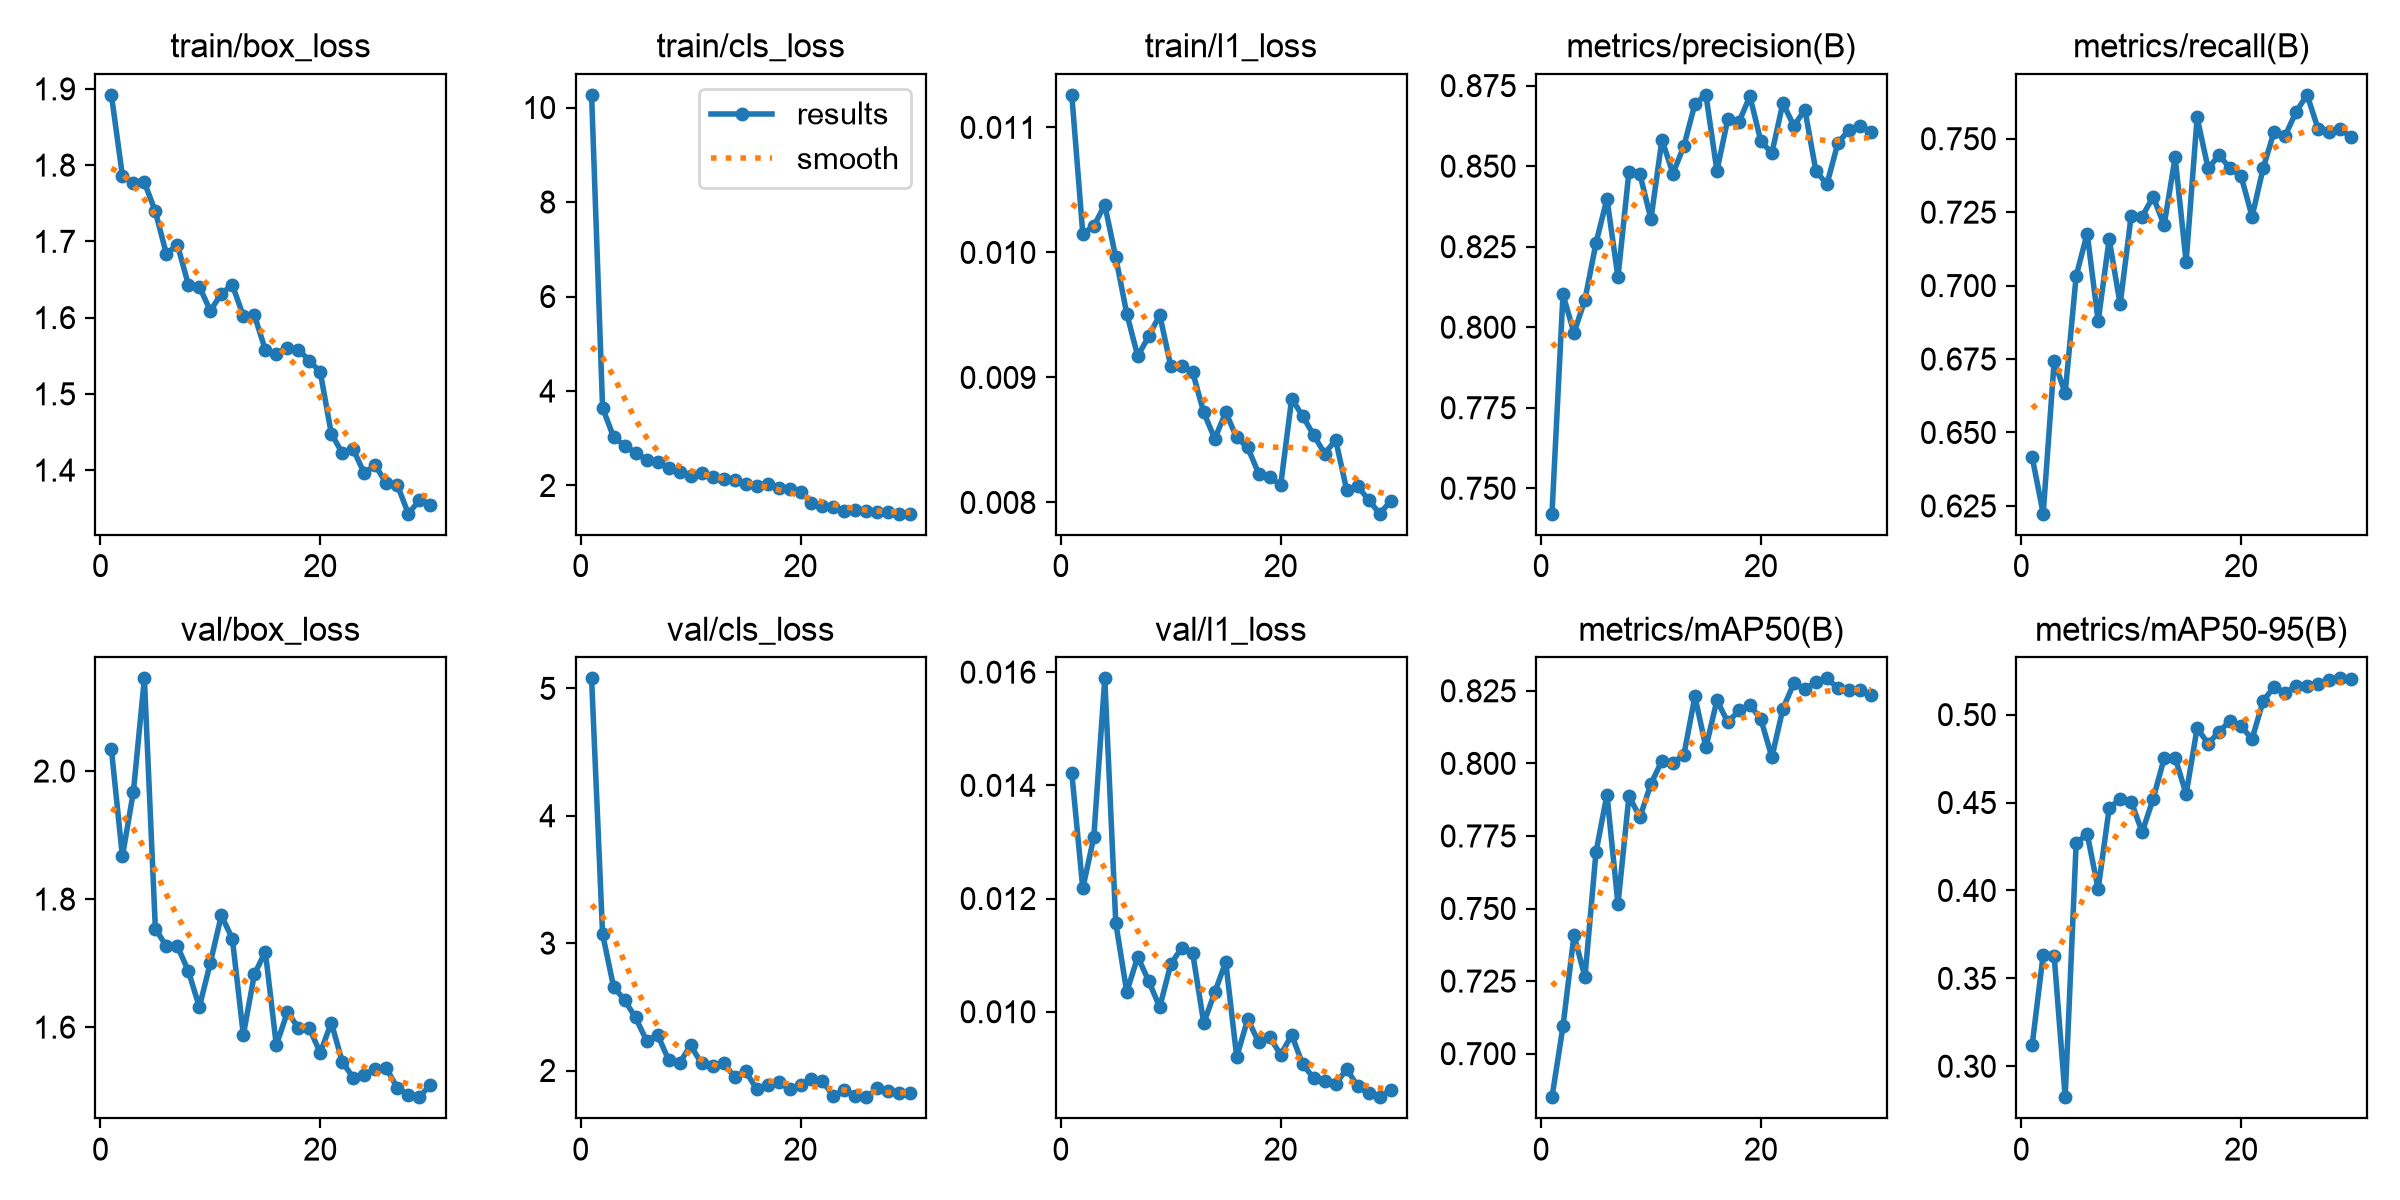

Values plotted in this chart, from the file beside it:
epoch, time, train/box_loss, train/cls_loss, train/l1_loss, metrics/precision(B), metrics/recall(B), metrics/mAP50(B), metrics/mAP50-95(B), val/box_loss, val/cls_loss, val/l1_loss, lr/pg0, lr/pg1, lr/pg2
1, 16.7, 1.892, 10.27, 0.01126, 0.7421, 0.6416, 0.685, 0.3121, 2.034, 5.079, 0.01422, 0.0004688, 0.0004688, 0.0004688
2, 25.38, 1.786, 3.644, 0.01015, 0.8102, 0.6223, 0.7094, 0.3635, 1.867, 3.071, 0.01218, 0.0009136, 0.0009136, 0.0009136
3, 33.83, 1.777, 3.026, 0.01021, 0.7982, 0.6744, 0.7408, 0.3625, 1.967, 2.657, 0.01308, 0.001327, 0.001327, 0.001327
4, 42.34, 1.777, 2.845, 0.01038, 0.8086, 0.6633, 0.7264, 0.2824, 2.145, 2.552, 0.01589, 0.001286, 0.001286, 0.001286
5, 50.88, 1.739, 2.694, 0.00996, 0.8261, 0.7033, 0.7693, 0.4268, 1.754, 2.416, 0.01157, 0.001238, 0.001238, 0.001238
6, 59.49, 1.683, 2.546, 0.00951, 0.8399, 0.7177, 0.7892, 0.4323, 1.726, 2.234, 0.01035, 0.001191, 0.001191, 0.001191
7, 68.29, 1.696, 2.497, 0.00917, 0.8155, 0.6879, 0.7515, 0.4007, 1.726, 2.281, 0.01097, 0.001143, 0.001143, 0.001143
8, 76.75, 1.643, 2.369, 0.00933, 0.8483, 0.7158, 0.7887, 0.4468, 1.688, 2.084, 0.01054, 0.001096, 0.001096, 0.001096
9, 85.38, 1.641, 2.295, 0.0095, 0.8475, 0.6936, 0.7815, 0.4521, 1.631, 2.059, 0.01008, 0.001048, 0.001048, 0.001048
10, 93.94, 1.609, 2.202, 0.00909, 0.8336, 0.7237, 0.793, 0.4506, 1.701, 2.196, 0.01084, 0.001, 0.001, 0.001
11, 102.5, 1.631, 2.256, 0.00909, 0.8582, 0.7235, 0.8009, 0.4332, 1.775, 2.057, 0.01113, 0.0009527, 0.0009527, 0.0009527
12, 110.9, 1.643, 2.183, 0.00904, 0.8477, 0.7302, 0.8002, 0.452, 1.738, 2.036, 0.01103, 0.0009051, 0.0009051, 0.0009051
13, 119.7, 1.602, 2.136, 0.00872, 0.8563, 0.7206, 0.803, 0.4751, 1.588, 2.06, 0.0098, 0.0008575, 0.0008575, 0.0008575
14, 128.4, 1.603, 2.126, 0.00851, 0.8693, 0.7436, 0.8231, 0.4756, 1.682, 1.949, 0.01034, 0.0008098, 0.0008098, 0.0008098
15, 137, 1.558, 2.04, 0.00872, 0.8721, 0.7081, 0.8055, 0.4547, 1.718, 1.997, 0.01088, 0.0007622, 0.0007622, 0.0007622
16, 145.4, 1.552, 1.983, 0.00852, 0.8486, 0.7572, 0.8217, 0.4923, 1.572, 1.854, 0.0092, 0.0007146, 0.0007146, 0.0007146
17, 154, 1.56, 2.035, 0.00844, 0.8648, 0.7399, 0.8141, 0.4835, 1.623, 1.886, 0.00987, 0.0006669, 0.0006669, 0.0006669
18, 162.6, 1.558, 1.958, 0.00823, 0.8637, 0.7444, 0.8183, 0.4902, 1.599, 1.908, 0.00946, 0.0006193, 0.0006193, 0.0006193
19, 171.2, 1.544, 1.923, 0.0082, 0.8717, 0.7399, 0.8202, 0.4966, 1.598, 1.855, 0.00955, 0.0005717, 0.0005717, 0.0005717
20, 179.9, 1.528, 1.873, 0.00814, 0.8577, 0.7372, 0.8152, 0.4933, 1.56, 1.886, 0.00924, 0.0005241, 0.0005241, 0.0005241
21, 190.4, 1.448, 1.637, 0.00883, 0.8541, 0.7235, 0.8021, 0.4862, 1.607, 1.934, 0.00959, 0.0004764, 0.0004764, 0.0004764
22, 198.4, 1.422, 1.57, 0.00869, 0.8696, 0.7399, 0.8188, 0.5077, 1.546, 1.914, 0.00907, 0.0004288, 0.0004288, 0.0004288
23, 206.6, 1.427, 1.537, 0.00854, 0.8625, 0.7524, 0.8276, 0.5158, 1.521, 1.8, 0.00883, 0.0003812, 0.0003812, 0.0003812
24, 214.8, 1.396, 1.468, 0.00839, 0.8676, 0.751, 0.8256, 0.5124, 1.526, 1.847, 0.00878, 0.0003335, 0.0003335, 0.0003335
25, 222.9, 1.406, 1.477, 0.0085, 0.8486, 0.7591, 0.8279, 0.5161, 1.534, 1.803, 0.00872, 0.0002859, 0.0002859, 0.0002859
26, 231.1, 1.383, 1.468, 0.0081, 0.8444, 0.7649, 0.8293, 0.5162, 1.536, 1.79, 0.00899, 0.0002383, 0.0002383, 0.0002383
27, 239.5, 1.381, 1.439, 0.00813, 0.8571, 0.7534, 0.8259, 0.5174, 1.505, 1.86, 0.00868, 0.0001907, 0.0001907, 0.0001907
28, 247.6, 1.343, 1.441, 0.00802, 0.8612, 0.7524, 0.8252, 0.5196, 1.495, 1.836, 0.00856, 0.000143, 0.000143, 0.000143
29, 255.9, 1.36, 1.406, 0.00791, 0.8625, 0.7534, 0.8254, 0.5206, 1.491, 1.82, 0.00849, 9.54e-05, 9.54e-05, 9.54e-05
30, 264.2, 1.354, 1.403, 0.00801, 0.8608, 0.7505, 0.8235, 0.5204, 1.51, 1.82, 0.00862, 4.77715e-05, 4.77715e-05, 4.77715e-05
